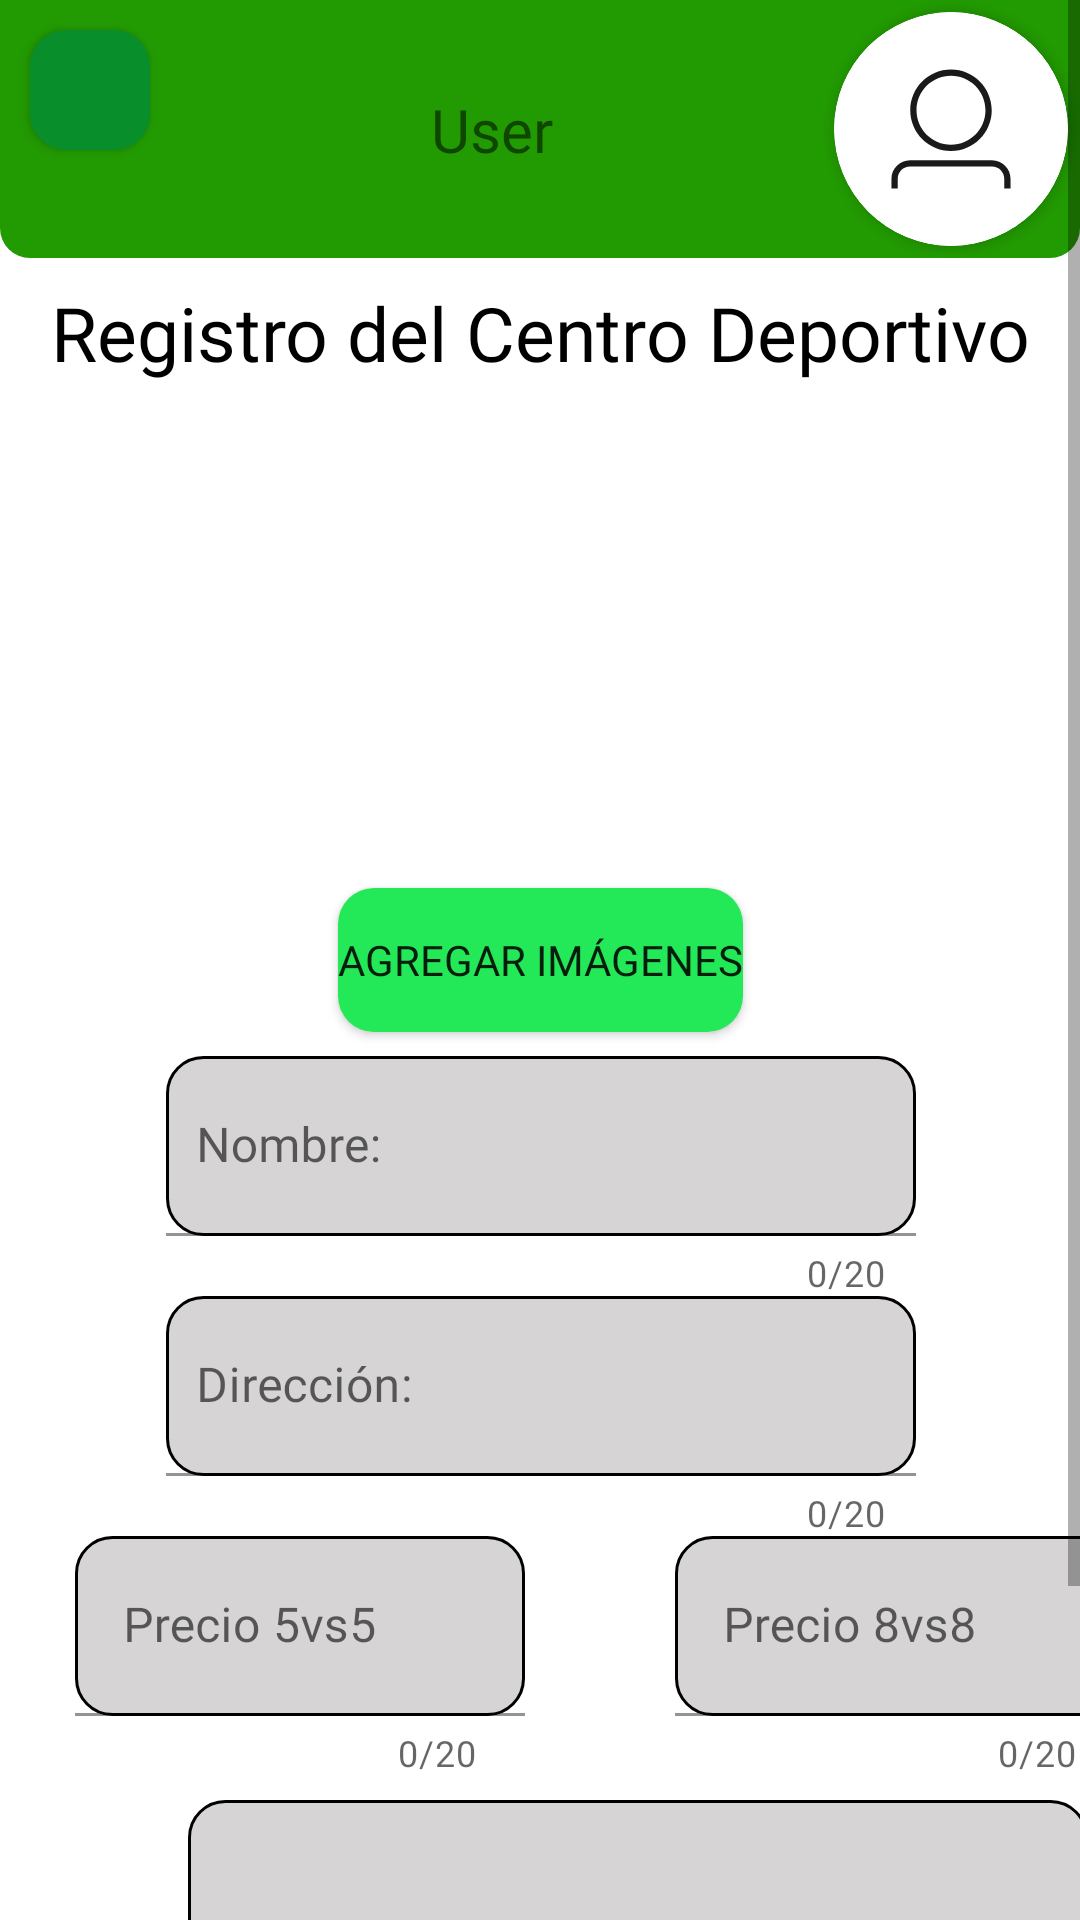

This screen was rendered from an Android layout file. Write that file and the resources it references.
<!-- AndroidManifest.xml: application theme Theme.EasySoccer1 -->
<!-- res/layout/activity_register_sport_center.xml -->
<?xml version="1.0" encoding="utf-8"?>
<ScrollView xmlns:android="http://schemas.android.com/apk/res/android"
    xmlns:app="http://schemas.android.com/apk/res-auto"
    xmlns:tools="http://schemas.android.com/tools"
    android:layout_width="match_parent"
    android:layout_height="match_parent">

    <androidx.constraintlayout.widget.ConstraintLayout
        android:layout_width="match_parent"
        android:layout_height="match_parent"
        app:layout_constraintEnd_toEndOf="parent"
        app:layout_constraintStart_toStartOf="parent"
        app:layout_constraintTop_toTopOf="parent"
        tools:context=".ui.view.RegisterSportCenterActivity">

        <include
            android:id="@+id/header_user"
            layout="@layout/header_profile"
            app:layout_constraintStart_toStartOf="parent"
            app:layout_constraintTop_toTopOf="parent" />


        <TextView
            android:id="@+id/titleRegisterSportCenter"
            android:layout_width="match_parent"
            android:layout_height="50dp"
            android:fontFamily="@font/source_sans_pro_bold"
            android:gravity="center"
            android:text="Registro del Centro Deportivo"
            android:textColor="@color/black"
            android:textSize="25dp"
            app:layout_constraintEnd_toEndOf="parent"
            app:layout_constraintStart_toStartOf="parent"
            app:layout_constraintTop_toBottomOf="@+id/header_user" />


        <ImageView
            android:id="@+id/imageSportCenter"
            android:layout_width="100dp"
            android:layout_height="100dp"
            android:layout_marginTop="30dp"
            android:background="@drawable/sportcenter"
            android:scaleType="fitXY"
            app:layout_constraintEnd_toEndOf="@+id/titleRegisterSportCenter"
            app:layout_constraintStart_toStartOf="@+id/titleRegisterSportCenter"
            app:layout_constraintTop_toBottomOf="@+id/titleRegisterSportCenter" />

        <androidx.appcompat.widget.AppCompatButton
            android:id="@+id/buttonListImagesSportCenter"
            android:layout_width="wrap_content"
            android:layout_height="wrap_content"
            android:layout_marginTop="30dp"
            android:background="@drawable/custom_button"
            android:fontFamily="@font/source_sans_pro_bold"
            android:text="Agregar imágenes"
            app:layout_constraintEnd_toEndOf="@id/imageSportCenter"
            app:layout_constraintStart_toStartOf="@+id/imageSportCenter"
            app:layout_constraintTop_toBottomOf="@id/imageSportCenter" />

        <com.google.android.material.textfield.TextInputLayout
            android:id="@+id/editTextNameSportCenterLayout"
            android:layout_width="250dp"
            android:layout_height="80dp"
            android:layout_marginTop="8dp"
            app:counterEnabled="true"
            app:counterMaxLength="20"
            app:errorEnabled="true"
            app:layout_constraintEnd_toEndOf="@id/buttonListImagesSportCenter"
            app:layout_constraintStart_toStartOf="@id/buttonListImagesSportCenter"
            app:layout_constraintTop_toBottomOf="@id/buttonListImagesSportCenter">

            <EditText
                android:id="@+id/nameSportCenter"
                android:layout_width="250dp"
                android:layout_height="60dp"
                android:background="@drawable/custom_input"
                android:fontFamily="@font/source_sans_pro_bold"
                android:hint="Nombre:"
                android:inputType="text"
                android:paddingStart="10dp"
                android:paddingEnd="10dp" />

        </com.google.android.material.textfield.TextInputLayout>

        <com.google.android.material.textfield.TextInputLayout
            android:id="@+id/editTextAddressSportCenterLayout"
            android:layout_width="250dp"
            android:layout_height="80dp"
            app:counterEnabled="true"
            app:counterMaxLength="20"
            app:errorEnabled="true"
            app:layout_constraintEnd_toEndOf="@id/editTextNameSportCenterLayout"
            app:layout_constraintStart_toStartOf="@id/editTextNameSportCenterLayout"
            app:layout_constraintTop_toBottomOf="@id/editTextNameSportCenterLayout">

            <EditText
                android:id="@+id/addressSportCenter"
                android:layout_width="250dp"
                android:layout_height="60dp"
                android:background="@drawable/custom_input"
                android:fontFamily="@font/source_sans_pro_bold"
                android:hint="Dirección:"
                android:paddingStart="10dp"
                android:paddingEnd="10dp" />

        </com.google.android.material.textfield.TextInputLayout>


        <com.google.android.material.textfield.TextInputLayout
            android:id="@+id/editTextNitSportCenterLayout"
            android:layout_width="250dp"
            android:layout_height="80dp"
            android:visibility="gone"
            app:counterEnabled="true"
            app:counterMaxLength="20"
            app:errorEnabled="true"
            app:layout_constraintEnd_toEndOf="@id/editTextAddressSportCenterLayout"
            app:layout_constraintStart_toStartOf="@id/editTextAddressSportCenterLayout"
            app:layout_constraintTop_toBottomOf="@id/editTextAddressSportCenterLayout">

            <EditText
                android:id="@+id/nitSportCenter"
                android:layout_width="250dp"
                android:layout_height="60dp"
                android:background="@drawable/custom_input"
                android:fontFamily="@font/source_sans_pro_bold"
                android:hint="NIT:"
                android:paddingStart="10dp"
                android:paddingEnd="10dp"
                android:visibility="gone" />

        </com.google.android.material.textfield.TextInputLayout>

        <com.google.android.material.textfield.TextInputLayout
            android:id="@+id/editTextPrice5vs5SportCenterLayout"
            android:layout_width="150dp"
            android:layout_height="80dp"
            android:layout_marginStart="25dp"
            app:counterEnabled="true"
            app:counterMaxLength="20"
            app:errorEnabled="true"
            app:layout_constraintStart_toStartOf="parent"
            app:layout_constraintTop_toBottomOf="@id/editTextNitSportCenterLayout">

            <EditText
                android:id="@+id/price5vs5"
                android:layout_width="150dp"
                android:layout_height="60dp"
                android:background="@drawable/custom_input"
                android:fontFamily="@font/source_sans_pro_bold"
                android:hint="Precio 5vs5"
                android:inputType="number" />

        </com.google.android.material.textfield.TextInputLayout>


        <com.google.android.material.textfield.TextInputLayout
            android:id="@+id/editTextPrice8vs8SportCenterLayout"
            android:layout_width="150dp"
            android:layout_height="80dp"
            android:layout_marginStart="50dp"
            android:layout_marginEnd="25dp"
            app:counterEnabled="true"
            app:counterMaxLength="20"
            app:errorEnabled="true"
            app:layout_constraintStart_toEndOf="@+id/editTextPrice5vs5SportCenterLayout"
            app:layout_constraintTop_toBottomOf="@+id/editTextNitSportCenterLayout">

            <EditText
                android:id="@+id/price8vs8"
                android:layout_width="150dp"
                android:layout_height="60dp"
                android:background="@drawable/custom_input"
                android:fontFamily="@font/source_sans_pro_bold"
                android:hint="Precio 8vs8"
                android:inputType="number" />

        </com.google.android.material.textfield.TextInputLayout>


        <com.google.android.material.textfield.TextInputLayout
            android:id="@+id/editTextDescriptionSportCenterLayout"
            android:layout_width="300dp"
            android:layout_height="120dp"
            android:layout_marginStart="25dp"
            android:layout_marginTop="8dp"
            app:counterEnabled="true"
            app:counterMaxLength="1000"
            app:errorEnabled="true"
            app:layout_constraintEnd_toEndOf="@+id/editTextPrice8vs8SportCenterLayout"
            app:layout_constraintStart_toStartOf="@+id/editTextPrice5vs5SportCenterLayout"
            app:layout_constraintTop_toBottomOf="@+id/editTextPrice5vs5SportCenterLayout">

            <EditText
                android:id="@+id/descriptionSportCenter"
                android:layout_width="300dp"
                android:layout_height="100dp"
                android:background="@drawable/custom_input"
                android:fontFamily="@font/source_sans_pro_bold"
                android:hint="Descripción:"
                android:paddingStart="10dp"
                android:paddingEnd="10dp" />

        </com.google.android.material.textfield.TextInputLayout>


        <androidx.appcompat.widget.AppCompatButton
            android:id="@+id/buttonRegisterSportCenter"
            android:layout_width="120dp"
            android:layout_height="25dp"
            android:layout_marginTop="30dp"
            android:background="@drawable/custom_button"
            android:fontFamily="@font/source_sans_pro_bold"
            android:text="Registrar"
            app:layout_constraintStart_toStartOf="@+id/editTextDescriptionSportCenterLayout"
            app:layout_constraintTop_toBottomOf="@+id/editTextDescriptionSportCenterLayout" />

        <androidx.appcompat.widget.AppCompatButton
            android:id="@+id/buttonRegisterSportCenterCancel"
            android:layout_width="120dp"
            android:layout_height="25dp"
            android:background="@drawable/custom_button"
            android:fontFamily="@font/source_sans_pro_bold"
            android:text="Cancelar"
            app:layout_constraintBottom_toBottomOf="@+id/buttonRegisterSportCenter"
            app:layout_constraintEnd_toEndOf="@+id/editTextDescriptionSportCenterLayout"
            app:layout_constraintTop_toTopOf="@+id/buttonRegisterSportCenter" />

    </androidx.constraintlayout.widget.ConstraintLayout>
</ScrollView>
<!-- res/layout/header_profile.xml (included above) -->
<?xml version="1.0" encoding="utf-8"?>
<androidx.constraintlayout.widget.ConstraintLayout
    xmlns:android="http://schemas.android.com/apk/res/android"
    xmlns:app="http://schemas.android.com/apk/res-auto"
    android:id="@+id/headerUser"
    android:layout_width="match_parent"
    android:layout_height="wrap_content"
    android:background="@drawable/custom_header">

    <androidx.appcompat.widget.AppCompatButton
        android:id="@+id/backButton"
        android:layout_width="40dp"
        android:layout_height="40dp"
        android:layout_marginTop="10dp"
        android:layout_marginStart="10dp"
        android:background="@drawable/custom_button_back"
        android:drawableStart="@drawable/arrow_button"
        android:paddingStart="9dp"
        android:paddingEnd="0dp"
        app:layout_constraintStart_toStartOf="parent"
        app:layout_constraintTop_toTopOf="parent" />

    <androidx.cardview.widget.CardView
        android:id="@+id/cv_imageUser"
        android:layout_width="78dp"
        android:layout_height="78dp"
        android:layout_marginEnd="4dp"
        android:layout_marginBottom="4dp"
        android:layout_marginTop="4dp"
        android:background="@android:color/transparent"
        app:cardCornerRadius="39dp"
        app:layout_constraintBottom_toBottomOf="parent"
        app:layout_constraintEnd_toEndOf="parent"
        app:layout_constraintTop_toTopOf="parent">

        <androidx.appcompat.widget.AppCompatImageView
            android:id="@+id/imv_user"
            android:layout_width="match_parent"
            android:layout_height="match_parent"
            android:background="@drawable/icon_user_default"
            android:scaleType="fitXY"
            app:layout_constraintBottom_toBottomOf="parent"
            app:layout_constraintEnd_toEndOf="parent"
            app:layout_constraintTop_toTopOf="parent" />
    </androidx.cardview.widget.CardView>

    <TextView
        android:id="@+id/nameUserProfile"
        android:layout_width="wrap_content"
        android:layout_height="wrap_content"
        android:text="User"
        android:textSize="20dp"
        android:fontFamily="@font/source_sans_pro_bold"
        app:layout_constraintBottom_toBottomOf="@+id/cv_imageUser"
        app:layout_constraintEnd_toStartOf="@+id/cv_imageUser"
        app:layout_constraintStart_toEndOf="@+id/backButton"
        app:layout_constraintTop_toTopOf="@+id/cv_imageUser" />


</androidx.constraintlayout.widget.ConstraintLayout>
<!-- resources referenced by this layout -->
<resources>
  <color name="black">#FF000000</color>
  <!-- drawable custom_button (drawable) -->
  <?xml version="1.0" encoding="utf-8"?>
  <selector xmlns:android="http://schemas.android.com/apk/res/android">
      <item android:state_enabled="true">
          <shape android:shape="rectangle">
              <solid android:color="#23E857"></solid>
              <corners android:radius="12dp"></corners>
          </shape>
      </item>
  </selector>
  <!-- drawable custom_button_back (drawable) -->
  <?xml version="1.0" encoding="utf-8"?>
  <selector xmlns:android="http://schemas.android.com/apk/res/android">
      <item android:state_enabled="true">
          <shape android:shape="rectangle">
              <solid android:color="#088E2B"></solid>
              <corners android:radius="12dp"></corners>
          </shape>
      </item>
  </selector>
  <!-- drawable custom_header (drawable) -->
  <?xml version="1.0" encoding="utf-8"?>
  <selector xmlns:android="http://schemas.android.com/apk/res/android">
      <item android:state_enabled="true">
          <shape android:shape="rectangle">
              <corners android:bottomLeftRadius="10dp" android:bottomRightRadius="10dp" />
              <solid android:color="@color/greenHeader"/>
          </shape>
      </item>
  </selector>
  <!-- drawable custom_input (drawable) -->
  <?xml version="1.0" encoding="utf-8"?>
  <selector xmlns:android="http://schemas.android.com/apk/res/android">
      <item android:state_enabled="true"
            android:state_focused="true">
          <shape android:shape="rectangle">
              <solid android:color="#D6D4D4"/>
              <corners android:radius="12dp"/>
              <stroke android:color="#FF23E857" android:width="1dp"/>
          </shape>
      </item>
  
      <item android:state_enabled="true">
          <shape android:shape="rectangle">
              <solid android:color="#D6D4D4"/>
              <corners android:radius="12dp"/>
              <stroke android:color="@color/black" android:width="1dp"/>
          </shape>
      </item>
  
  </selector>
  <!-- drawable icon_user_default (drawable) -->
  <vector xmlns:android="http://schemas.android.com/apk/res/android"
      android:width="62dp"
      android:height="62dp"
      android:viewportWidth="62"
      android:viewportHeight="62">
    <path
        android:pathData="M31,31m-31,0a31,31 0,1 1,62 0a31,31 0,1 1,-62 0"
        android:fillColor="#ffffff"/>
    <path
        android:pathData="M30.999,36.8137C36.9611,36.8137 41.7942,31.9805 41.7942,26.0185C41.7942,20.0564 36.9611,15.2233 30.999,15.2233C25.037,15.2233 20.2039,20.0564 20.2039,26.0185C20.2039,31.9805 25.037,36.8137 30.999,36.8137ZM30.999,35.1529C25.9542,35.1529 21.8646,31.0633 21.8646,26.0185C21.8646,20.9736 25.9542,16.884 30.999,16.884C36.0439,16.884 40.1335,20.9736 40.1335,26.0185C40.1335,31.0633 36.0439,35.1529 30.999,35.1529Z"
        android:fillColor="#000000"
        android:fillAlpha="0.9"
        android:fillType="evenOdd"/>
    <path
        android:pathData="M16.8863,44.2244V46.7389H15.2256V44.2244C15.2256,41.5034 17.4314,39.2976 20.1524,39.2976H41.8491C44.57,39.2976 46.7758,41.5034 46.7758,44.2244V46.7768H45.1151V44.2244C45.1151,42.4206 43.6529,40.9583 41.8491,40.9583H20.1524C18.3486,40.9583 16.8863,42.4206 16.8863,44.2244Z"
        android:fillColor="#000000"
        android:fillAlpha="0.9"/>
  </vector>
  <style name="Theme.EasySoccer1" parent="Theme.MaterialComponents.DayNight.DarkActionBar">
          
          <item name="colorPrimary">#23E857</item>
          <item name="colorPrimaryVariant">#23E857</item>
          <item name="colorOnPrimary">@color/white</item>
          
          <item name="colorSecondary">@color/teal_200</item>
          <item name="colorSecondaryVariant">@color/teal_700</item>
          <item name="colorOnSecondary">@color/black</item>
          
          <item name="android:statusBarColor">#23E857</item>
          
      </style>
  <color name="greenHeader">#229A02</color>
  <color name="white">#FFFFFFFF</color>
  <color name="teal_200">#FF03DAC5</color>
  <color name="teal_700">#FF018786</color>
</resources>
